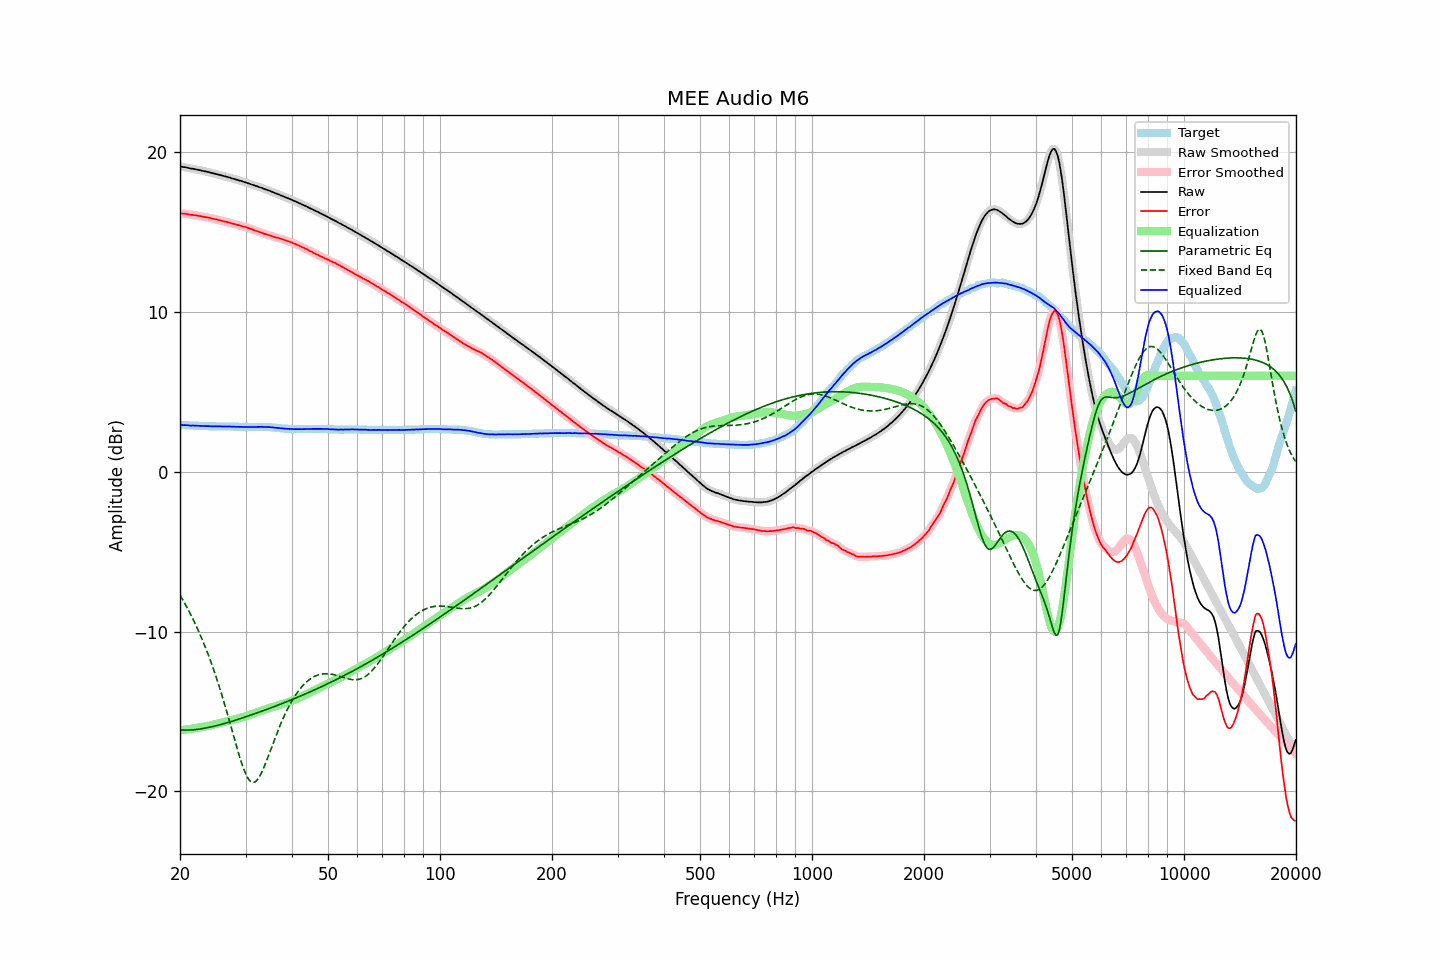

The file beside this chart, header and first rows:
frequency, raw, error, smoothed, error_smoothed, equalization, parametric_eq, fixed_band_eq, equalized_raw, equalized_smoothed, target
20.00, 19.11, 16.18, 19.11, 16.18, -16.18, -16.16, -7.72, 2.93, 2.92, 2.93
20.20, 19.09, 16.16, 19.09, 16.17, -16.17, -16.16, -7.89, 2.92, 2.92, 2.93
20.40, 19.07, 16.15, 19.07, 16.16, -16.16, -16.17, -8.06, 2.91, 2.92, 2.92
20.61, 19.06, 16.14, 19.06, 16.14, -16.14, -16.17, -8.24, 2.92, 2.91, 2.92
20.81, 19.04, 16.13, 19.04, 16.13, -16.13, -16.17, -8.43, 2.91, 2.91, 2.91
21.02, 19.02, 16.11, 19.02, 16.11, -16.11, -16.17, -8.61, 2.91, 2.90, 2.91
21.23, 18.99, 16.09, 18.99, 16.10, -16.10, -16.16, -8.81, 2.89, 2.89, 2.90
21.44, 18.97, 16.07, 18.97, 16.08, -16.08, -16.16, -9.00, 2.88, 2.89, 2.90
21.66, 18.96, 16.07, 18.95, 16.07, -16.07, -16.15, -9.21, 2.89, 2.89, 2.89
21.87, 18.94, 16.05, 18.94, 16.06, -16.05, -16.14, -9.42, 2.88, 2.88, 2.89
22.09, 18.92, 16.04, 18.92, 16.04, -16.04, -16.13, -9.63, 2.88, 2.88, 2.88
22.31, 18.90, 16.02, 18.90, 16.02, -16.02, -16.12, -9.85, 2.88, 2.88, 2.88
22.54, 18.88, 16.00, 18.88, 16.01, -16.01, -16.11, -10.08, 2.87, 2.87, 2.88
22.76, 18.86, 15.99, 18.86, 15.99, -15.99, -16.09, -10.31, 2.87, 2.87, 2.87
22.99, 18.83, 15.96, 18.83, 15.97, -15.97, -16.08, -10.55, 2.86, 2.86, 2.87
23.22, 18.81, 15.95, 18.81, 15.95, -15.95, -16.06, -10.79, 2.86, 2.86, 2.86
23.45, 18.79, 15.93, 18.79, 15.93, -15.93, -16.04, -11.04, 2.86, 2.86, 2.86
23.69, 18.77, 15.91, 18.77, 15.92, -15.91, -16.02, -11.30, 2.86, 2.86, 2.86
23.92, 18.75, 15.90, 18.75, 15.90, -15.89, -16.00, -11.57, 2.86, 2.85, 2.85
24.16, 18.72, 15.87, 18.72, 15.87, -15.87, -15.98, -11.84, 2.85, 2.85, 2.85
24.40, 18.69, 15.84, 18.69, 15.85, -15.85, -15.96, -12.12, 2.84, 2.84, 2.85
24.65, 18.67, 15.82, 18.67, 15.82, -15.83, -15.93, -12.41, 2.84, 2.84, 2.85
24.89, 18.64, 15.80, 18.64, 15.80, -15.80, -15.91, -12.70, 2.84, 2.84, 2.84
25.14, 18.62, 15.78, 18.62, 15.78, -15.78, -15.88, -13.01, 2.84, 2.84, 2.84
25.39, 18.59, 15.75, 18.59, 15.76, -15.75, -15.86, -13.32, 2.83, 2.84, 2.84
25.65, 18.57, 15.73, 18.57, 15.73, -15.73, -15.83, -13.64, 2.84, 2.84, 2.84
25.91, 18.54, 15.70, 18.54, 15.70, -15.71, -15.80, -13.96, 2.83, 2.83, 2.84
26.16, 18.51, 15.67, 18.51, 15.68, -15.68, -15.77, -14.30, 2.83, 2.83, 2.84
26.43, 18.49, 15.65, 18.48, 15.65, -15.66, -15.75, -14.64, 2.83, 2.83, 2.84
26.69, 18.46, 15.63, 18.46, 15.63, -15.63, -15.72, -14.99, 2.83, 2.83, 2.83
26.96, 18.43, 15.60, 18.43, 15.61, -15.60, -15.69, -15.34, 2.83, 2.83, 2.83
27.23, 18.41, 15.58, 18.40, 15.58, -15.58, -15.66, -15.70, 2.83, 2.83, 2.83
27.50, 18.37, 15.54, 18.37, 15.55, -15.55, -15.63, -16.06, 2.82, 2.82, 2.83
27.77, 18.34, 15.51, 18.34, 15.52, -15.52, -15.60, -16.42, 2.82, 2.82, 2.83
28.05, 18.32, 15.50, 18.31, 15.49, -15.50, -15.57, -16.78, 2.82, 2.82, 2.82
28.33, 18.28, 15.46, 18.28, 15.47, -15.47, -15.53, -17.14, 2.81, 2.81, 2.82
28.62, 18.26, 15.44, 18.26, 15.44, -15.44, -15.50, -17.48, 2.82, 2.81, 2.82
28.90, 18.22, 15.41, 18.22, 15.41, -15.42, -15.47, -17.82, 2.80, 2.81, 2.81
29.19, 18.20, 15.39, 18.19, 15.39, -15.39, -15.44, -18.14, 2.81, 2.81, 2.81
29.48, 18.16, 15.35, 18.16, 15.36, -15.36, -15.40, -18.44, 2.80, 2.80, 2.81
29.78, 18.13, 15.33, 18.13, 15.33, -15.33, -15.37, -18.71, 2.80, 2.80, 2.80
30.08, 18.10, 15.30, 18.10, 15.30, -15.30, -15.34, -18.94, 2.80, 2.80, 2.80
30.38, 18.06, 15.26, 18.06, 15.27, -15.27, -15.30, -19.14, 2.79, 2.80, 2.80
30.68, 18.03, 15.23, 18.03, 15.23, -15.23, -15.27, -19.29, 2.80, 2.79, 2.80
30.99, 17.99, 15.19, 17.99, 15.20, -15.20, -15.23, -19.39, 2.79, 2.80, 2.80
31.30, 17.96, 15.16, 17.96, 15.16, -15.16, -15.20, -19.44, 2.80, 2.80, 2.80
31.61, 17.93, 15.12, 17.93, 15.12, -15.13, -15.16, -19.44, 2.80, 2.80, 2.81
31.93, 17.89, 15.08, 17.89, 15.09, -15.09, -15.13, -19.39, 2.80, 2.80, 2.81
32.24, 17.86, 15.05, 17.86, 15.05, -15.05, -15.09, -19.29, 2.81, 2.80, 2.81
32.57, 17.82, 15.01, 17.82, 15.02, -15.02, -15.06, -19.16, 2.80, 2.81, 2.81
32.89, 17.79, 14.98, 17.79, 14.98, -14.98, -15.02, -18.98, 2.81, 2.81, 2.81
33.22, 17.76, 14.95, 17.75, 14.95, -14.95, -14.98, -18.78, 2.81, 2.81, 2.81
33.55, 17.71, 14.90, 17.72, 14.91, -14.91, -14.95, -18.55, 2.80, 2.80, 2.81
33.89, 17.68, 14.87, 17.68, 14.87, -14.88, -14.91, -18.31, 2.80, 2.80, 2.81
34.23, 17.64, 14.84, 17.64, 14.84, -14.85, -14.87, -18.05, 2.79, 2.80, 2.80
34.57, 17.61, 14.81, 17.61, 14.81, -14.81, -14.84, -17.79, 2.80, 2.79, 2.80
34.92, 17.57, 14.78, 17.57, 14.79, -14.78, -14.80, -17.51, 2.79, 2.79, 2.79
35.27, 17.53, 14.75, 17.53, 14.75, -14.75, -14.76, -17.24, 2.78, 2.78, 2.78
35.62, 17.49, 14.72, 17.49, 14.72, -14.72, -14.72, -16.97, 2.77, 2.77, 2.77
35.97, 17.44, 14.67, 17.45, 14.68, -14.69, -14.68, -16.70, 2.75, 2.76, 2.77
... 635 more rows
